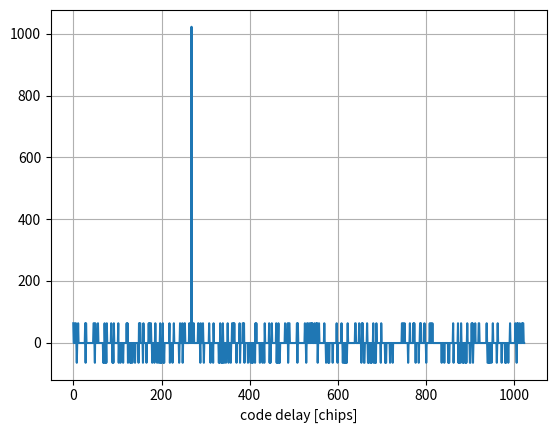
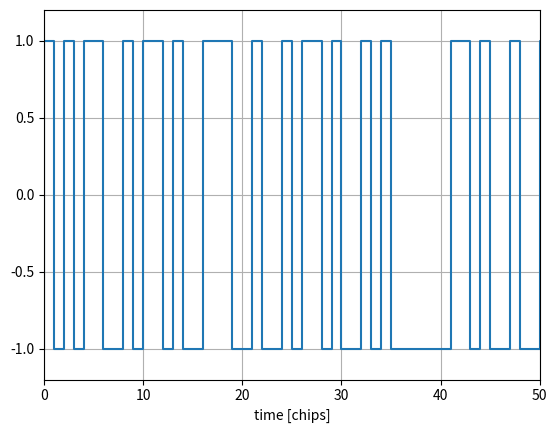

These figures' Python source, in order:
# -*- coding: utf-8 -*-
"""
Created on Fri May  7 20:14:35 2021

[redacted]
"""

import numpy as np
import matplotlib.pyplot as plt

CA_LEN = 1023


def rotate(r):
    sz = len(r)
    idx_r = np.arange(sz-1, 0, -1)
    c = r[sz-1]
    r[idx_r] = r[idx_r-1]
    r[0] = c
    return r


def codegen(prn=1):
    DW_SF = 10
    g2_delay_gps = [
        5,   6,   7,   8,  17,  18, 139, 140, 141, 251,
        252, 254, 255, 256, 257, 258, 469, 470, 471, 472,
        473, 474, 509, 512, 513, 514, 515, 516, 859, 860,
        861, 862]
    g2_delay_qzs = [
        339, 208, 711, 189, 263, 537, 663, 942, 173, 900, 30, 500, 935, 556]
    ca = np.zeros(CA_LEN, dtype=int)

    if prn >= 1 and prn <= 32:
        g2_0 = g2_delay_gps[prn-1]
    elif prn >= 193 and prn <= 206:
        g2_0 = g2_delay_qzs[prn-193]
    else:
        return ca

    r1 = -1*np.ones(DW_SF, dtype=int)
    r2 = -1*np.ones(DW_SF, dtype=int)

    g1 = np.zeros(CA_LEN, dtype=int)
    g2 = np.zeros(CA_LEN, dtype=int)

    for i in range(CA_LEN):
        # g1/g2 tap
        g1[i] = r1[9]
        g2[i] = r2[9]
        c1 = r1[2]*r1[9]
        c2 = r2[1]*r2[2]*r2[5]*r2[7]*r2[8]*r2[9]
        # shift register
        r1 = rotate(r1)
        r1[0] = c1
        r2 = rotate(r2)
        r2[0] = c2

    idx_ca = np.arange(CA_LEN)
    ca = (1-g1*g2[(CA_LEN-g2_0+idx_ca) % CA_LEN])//2
    ca[ca == 0] = -1
    return ca


if __name__ == '__main__':

    CLIGHT = 299792458.0
    crate = 1.023e6    # チップレート[chip/sec]

    prn = 193
    ca = codegen(prn)  # C/Aコード生成

    P = 36952979.472  # 疑似距離 [m]
    # P=36953010.338    # 疑似距離(端数調整) [m]
    dt = P/CLIGHT  # 伝搬時間[s]
    chips = crate*dt
    delay = round(chips) % CA_LEN  # 268
    n = chips//CA_LEN    # 123
    for i in range(delay):  # コード遅延分シフト
        ca = rotate(ca)

    # 受信機側の処理
    prn = 193
    ca_ = codegen(prn)  # PRN193のC/Aコードレプリカ生成
    c = []
    for i in range(CA_LEN):  # レプリカを遅延させて相関処理
        c.append(ca@ca_)
        ca_ = rotate(ca_)

    delay_max = np.argmax(c)  # 相関ピークを見つける: 268
    P_ = (n*CA_LEN+delay_max)*CLIGHT/crate

    plt.figure()
    plt.plot(c)
    plt.grid()
    plt.xlabel('code delay [chips]')
    plt.show()

    plt.figure()
    plt.step(np.arange(CA_LEN), ca)
    plt.axis([0, 50, -1.2, 1.2])
    plt.xlabel('time [chips]')
    plt.grid()
    plt.show
